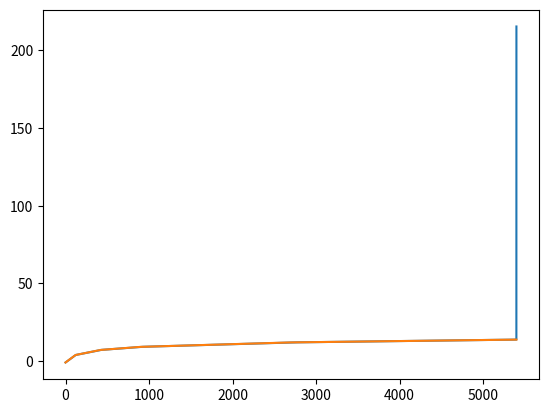

Source code (Python):
import numpy as npimport matplotlib.pyplot as pltdef interpoler(x,y,x_interpo):    """ Fonction qui permet d'interpoler la température de l'air en fonction du temps    Entrées:        - x : Ensemble de données (Couples de valeurs avec y)        - y : Ensemble de données (Couples de valeurs avec x)        - x_interpo : x auquel on cherche y    Sorties (dans l'ordre énuméré ci-bas):        - y_interpo : y interpolée couplé à x_interpo            """    n = len(x)        y_interpo = 0    for i in range(n):        p=1        for j in range(n):            if j != i:                p = p * (x_interpo - x[j])/(x[i] - x[j]) #Permet de trouver les polynôme L[i](x)                        y_interpo = y_interpo + y[i]*p #T = f(x_0)L_0(x) + f(x_1)L_1(x) + ... + f(x_n-1)L_n-1(x)            return y_interpodef interpolation_Tair(temps_interpo):    """ Fonction qui permet d'interpoler la température de l'air en fonction du temps    Entrées:        - temps_interpo : Temps auquel on cherche la Température    Sorties (dans l'ordre énuméré ci-bas):        - temperature_interpo : Température interpolée au temps temps_interpo    """    temps = [0, 2, 7, 15, 45, 90]  #Valeurs de temps spécifiés dans la question    for i in range(len(temps)):        temps[i] = temps[i]*60            temperature = [-1, 3.81 , 7.07 , 9.06 , 11.92 , 13.73 ] #Valeurs de température spécifiées dans la question    n = len(temps)    omega = 0    for i in range(n):        if temps_interpo == temps[i]:            temperature_interpo = temperature[i]            break                        elif temps_interpo > temps[i] and temps_interpo < temps[i+1]:            omega = i            return interpoler([temps[omega],temps[omega+1]],[temperature[omega],temperature[omega+1]],temps_interpo)n=10000x = np.linspace(0,90*60,n)y = np.zeros(n)for i in range(n):    y[i] = interpolation_Tair(x[i])    temps = [0, 2, 7, 15, 45, 90]  #Valeurs de temps spécifiés dans la questionfor i in range(len(temps)):    temps[i] = temps[i]*60        temperature = [-1, 3.81 , 7.07 , 9.06 , 11.92 , 13.73 ]    plt.plot(x,y)plt.plot(temps,temperature)             